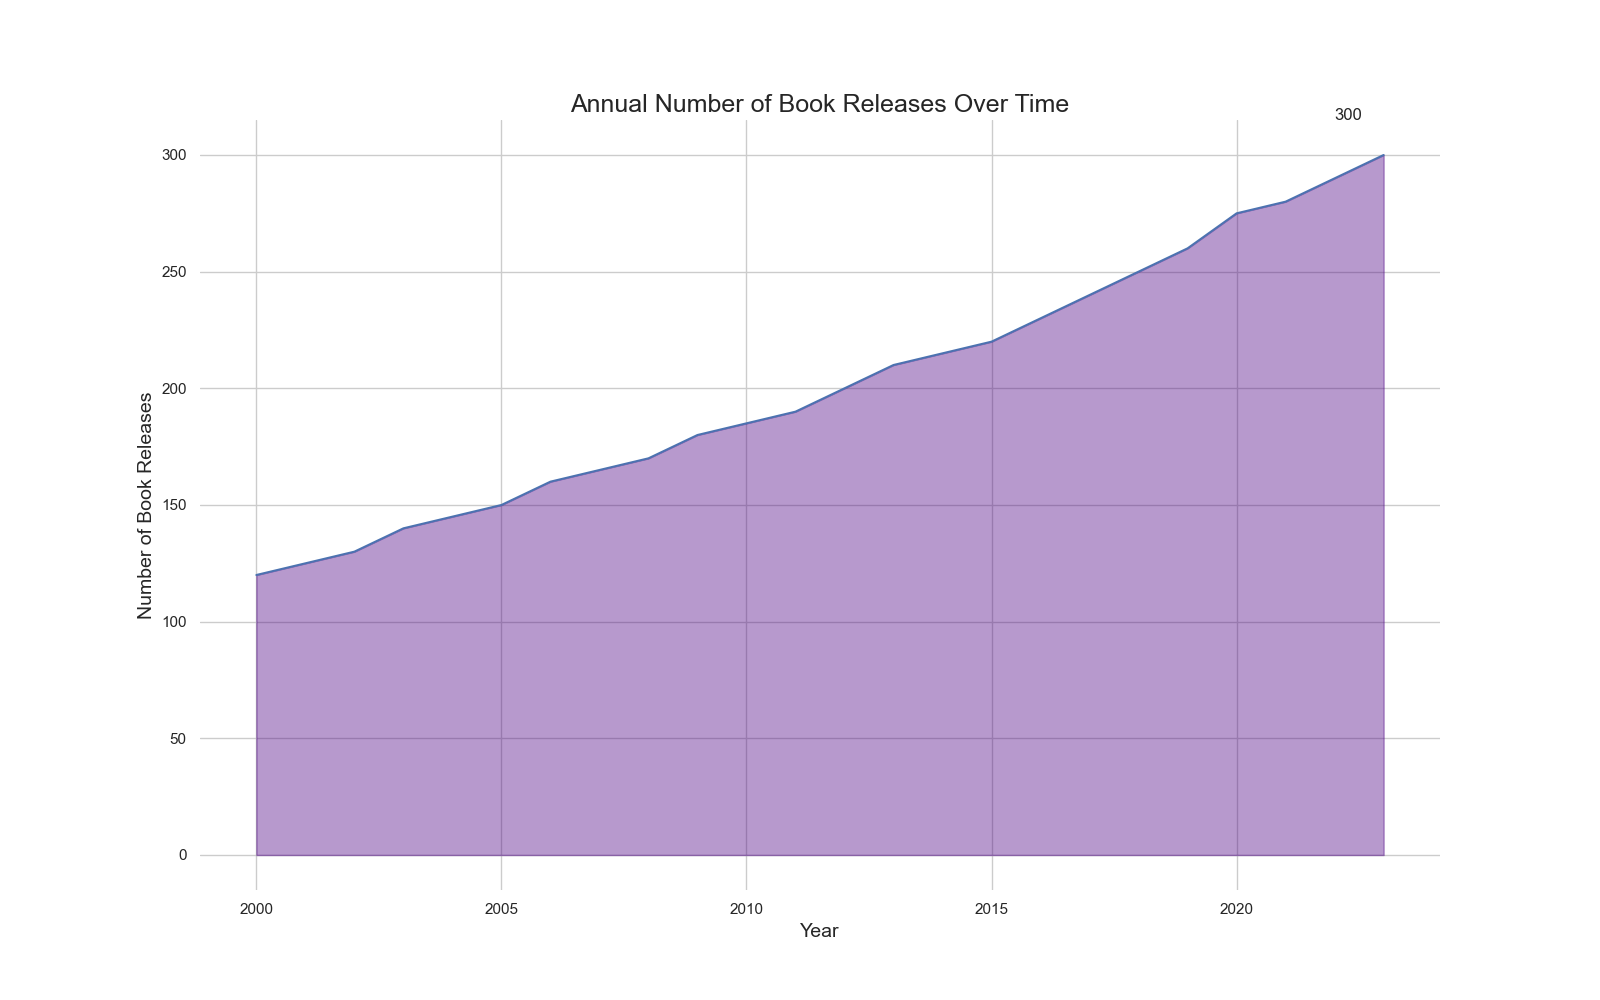

Data behind this chart, as committed beside it:
Year, Number_of_Book_Releases
2000, 120
2001, 125
2002, 130
2003, 140
2004, 145
2005, 150
2006, 160
2007, 165
2008, 170
2009, 180
2010, 185
2011, 190
2012, 200
2013, 210
2014, 215
2015, 220
2016, 230
2017, 240
2018, 250
2019, 260
2020, 275
2021, 280
2022, 290
2023, 300
